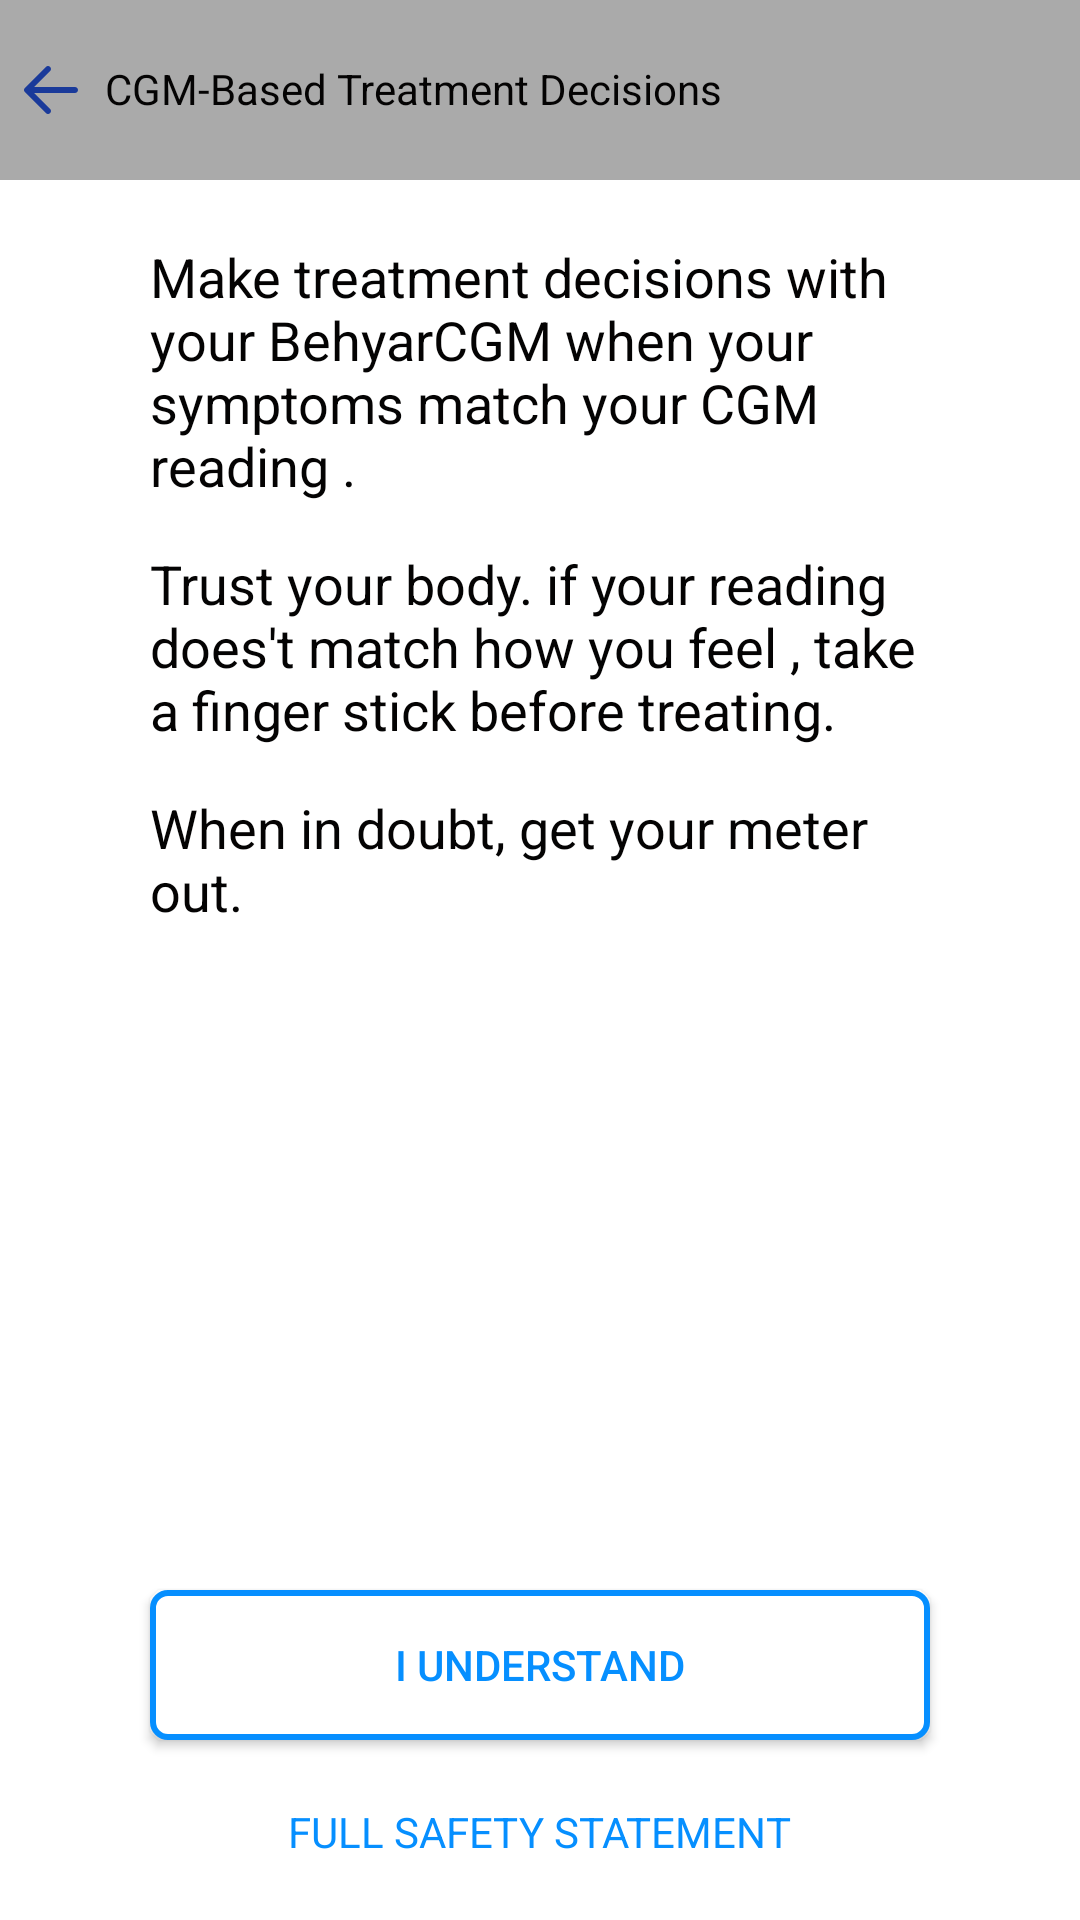

Android layout source for this screen:
<!-- AndroidManifest.xml: application theme AppTheme -->
<!-- res/layout/activity_cgmbasetreatment_decision.xml -->
<?xml version="1.0" encoding="utf-8"?>
<RelativeLayout xmlns:android="http://schemas.android.com/apk/res/android"
    xmlns:app="http://schemas.android.com/apk/res-auto"
    xmlns:tools="http://schemas.android.com/tools"
    android:layout_width="match_parent"
    android:layout_height="match_parent"
    tools:context=".CGMbasetreatmentDecision"
    android:background="#ffff"
    >

    <LinearLayout
        android:layout_width="match_parent"
        android:layout_height="match_parent"
        android:orientation="vertical">

        <RelativeLayout
            android:layout_width="match_parent"
            android:layout_height="60dp"
            android:background="@android:color/darker_gray">
            <ImageView
                android:id="@+id/txt"
                android:layout_width="wrap_content"
                android:layout_height="match_parent"
                android:layout_alignParentLeft="true"
                android:layout_centerVertical="true"
                android:src="@drawable/left"
                android:layout_marginLeft="5dp"
                />
            <TextView
                android:layout_marginLeft="15dp"

                android:layout_marginTop="10dp"
                android:paddingTop="10dp"
                android:paddingLeft="20dp"
                android:textColor="#040303"
                android:id="@+id/txt_action"
                android:layout_width="300dp"
                android:layout_height="60dp"
                android:layout_alignParentLeft="true"
                android:backgroundTint="@android:color/darker_gray"
                android:text="@string/CGM"
                android:textAllCaps="false" />
        </RelativeLayout>
        <ImageView
            android:layout_width="wrap_content"
            android:layout_height="wrap_content"/>

        <TextView
            android:layout_width="wrap_content"
            android:layout_height="wrap_content"
            android:layout_marginLeft="50dp"
            android:layout_marginTop="20dp"
            android:layout_marginRight="50dp"
            android:layout_marginBottom="15dp"
            android:text="@string/mtd"
            android:textColor="#040303"
            android:textSize="18dp" />

        <TextView
            android:layout_width="wrap_content"
            android:layout_height="wrap_content"
            android:layout_marginLeft="50dp"
            android:layout_marginRight="50dp"
            android:layout_marginBottom="15dp"
            android:text="@string/tyd"
            android:textColor="#040303"
            android:textSize="18dp" />

        <TextView
            android:layout_width="wrap_content"
            android:layout_height="wrap_content"
            android:layout_marginLeft="50dp"
            android:layout_marginRight="50dp"
            android:layout_marginBottom="15dp"
            android:text="@string/wid"
            android:textColor="#040303"
            android:textSize="18dp" />

    </LinearLayout>

    <androidx.appcompat.widget.AppCompatButton
        android:layout_width="match_parent"
        android:layout_height="50dp"
        android:layout_marginLeft="50dp"
        android:layout_marginRight="50dp"
        android:layout_alignParentBottom="true"
        android:layout_centerHorizontal="true"
        android:layout_marginBottom="60dp"
        android:background="@drawable/bordernum"
        android:text="@string/iundrstand"
        android:textColor="#068FFF"
        android:textAllCaps="false"
        android:id="@+id/Iundrstand" />
    <TextView
        android:layout_alignParentBottom="true"
        android:layout_centerHorizontal="true"
        android:layout_width="wrap_content"
        android:layout_height="wrap_content"
        android:text="@string/fullsaftey"
        android:textColor="#068FFF"
        android:layout_marginBottom="15dp"
        android:layout_marginTop="10dp"
        android:padding="5dp"
        android:id="@+id/FullSaftyState" />
</RelativeLayout>
<!-- resources referenced by this layout -->
<resources>
  <!-- drawable bordernum (drawable-v21) -->
  <?xml version="1.0" encoding="utf-8"?>
      <ripple xmlns:android="http://schemas.android.com/apk/res/android" android:color="#3B9AE1">
          <item >
              <shape>
                  <solid android:color="#ffff" />
                  <stroke android:width="2dp" android:color="#068FFF" />
                  <corners android:radius="5dp"/>
              </shape>
          </item>
      </ripple>
  <!-- drawable left (drawable) -->
  <vector android:height="24dp" android:viewportHeight="48"
      android:viewportWidth="48" android:width="24dp" xmlns:android="http://schemas.android.com/apk/res/android">
      <path android:fillColor="#1A3A9A" android:pathData="M20.586,39.414C20.977,39.805 21.488,40 22,40s1.023,-0.195 1.414,-0.586c0.781,-0.781 0.781,-2.047 0,-2.828L12.828,26H40c1.104,0 2,-0.896 2,-2s-0.896,-2 -2,-2H12.828l10.586,-10.586c0.781,-0.781 0.781,-2.047 0,-2.828c-0.781,-0.781 -2.047,-0.781 -2.828,0l-14,14c-0.781,0.781 -0.781,2.047 0,2.828L20.586,39.414z"/>
  </vector>
  <string name="CGM">CGM-Based Treatment Decisions</string>
  <string name="fullsaftey">FULL SAFETY STATEMENT</string>
  <string name="iundrstand">I UNDERSTAND</string>
  <string name="mtd">Make treatment decisions with your BehyarCGM when your symptoms match your CGM reading .</string>
  <string name="tyd">Trust your body. if your reading does\'t  match how you feel , take a finger stick before treating.</string>
  <string name="wid">When in doubt, get your meter out.</string>
  <style name="AppTheme" parent="Theme.AppCompat.Light.DarkActionBar">
          
          <item name="colorPrimary">@color/colorPrimary</item>
          <item name="colorPrimaryDark">@color/colorPrimaryDark</item>
          <item name="colorAccent">@color/colorAccent</item>
      </style>
  <color name="colorPrimary">#AAAAAA</color>
  <color name="colorPrimaryDark">#AAAAAA</color>
  <color name="colorAccent">#FF4081</color>
</resources>
